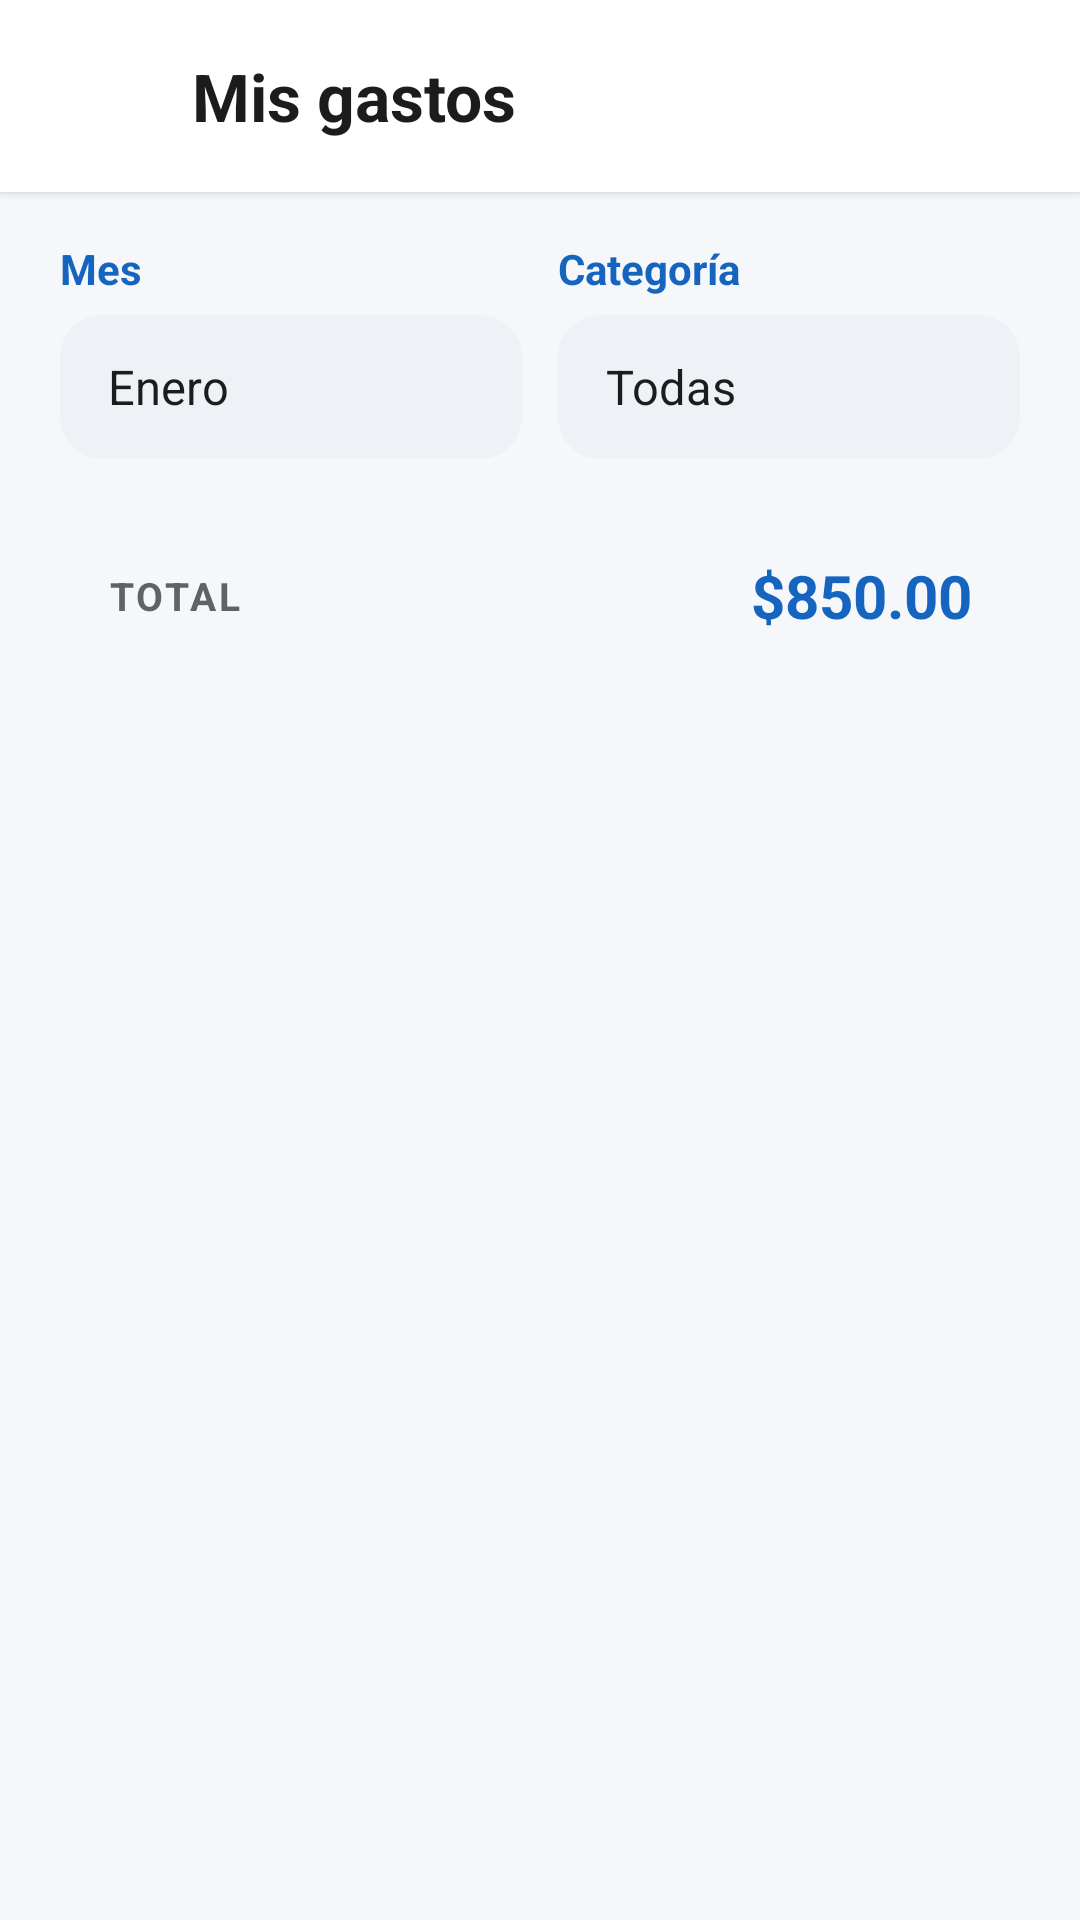

Produce the Android XML layout that renders to this screen, including the resource entries it uses.
<!-- AndroidManifest.xml: application theme Theme.ControlGastos -->
<!-- res/layout/activity_gastos_list.xml -->
<?xml version="1.0" encoding="utf-8"?>
<LinearLayout xmlns:android="http://schemas.android.com/apk/res/android"
    xmlns:tools="http://schemas.android.com/tools"
    android:layout_width="match_parent"
    android:layout_height="match_parent"
    android:background="@color/fondo"
    android:fitsSystemWindows="true"
    android:orientation="vertical"
    tools:context=".activities.GastosListActivity">

    
    <LinearLayout style="@style/BarraSuperior">

        <ImageView
            android:id="@+id/btnAtras"
            style="@style/IconoAccion"
            android:contentDescription="@string/desc_atras"
            android:src="@drawable/ic_atras" />

        <TextView
            style="@style/TituloBarra"
            android:layout_width="0dp"
            android:layout_height="wrap_content"
            android:layout_marginStart="8dp"
            android:layout_weight="1"
            android:text="@string/lista_titulo" />

        <ImageView
            android:id="@+id/btnAgregar"
            style="@style/IconoAccion"
            android:contentDescription="@string/desc_agregar"
            android:src="@drawable/ic_agregar" />

    </LinearLayout>

    
    <LinearLayout
        android:layout_width="match_parent"
        android:layout_height="wrap_content"
        android:orientation="horizontal"
        android:paddingStart="@dimen/margen_pantalla"
        android:paddingTop="@dimen/espacio_medio"
        android:paddingEnd="@dimen/margen_pantalla">

        <LinearLayout
            android:layout_width="0dp"
            android:layout_height="wrap_content"
            android:layout_marginEnd="6dp"
            android:layout_weight="1"
            android:orientation="vertical">

            <TextView
                style="@style/TextoEtiqueta"
                android:text="@string/etiqueta_mes" />

            <Spinner
                android:id="@+id/spMes"
                android:layout_width="match_parent"
                android:layout_height="48dp"
                android:background="@drawable/bg_input"
                android:entries="@array/meses"
                android:paddingStart="8dp"
                android:paddingEnd="8dp" />

        </LinearLayout>

        <LinearLayout
            android:layout_width="0dp"
            android:layout_height="wrap_content"
            android:layout_marginStart="6dp"
            android:layout_weight="1"
            android:orientation="vertical">

            <TextView
                style="@style/TextoEtiqueta"
                android:text="@string/etiqueta_categoria" />

            <Spinner
                android:id="@+id/spCategoria"
                android:layout_width="match_parent"
                android:layout_height="48dp"
                android:background="@drawable/bg_input"
                android:entries="@array/filtro_categorias"
                android:paddingStart="8dp"
                android:paddingEnd="8dp" />

        </LinearLayout>

    </LinearLayout>

    
    <LinearLayout
        style="@style/Tarjeta"
        android:layout_width="match_parent"
        android:layout_height="wrap_content"
        android:layout_marginStart="@dimen/margen_pantalla"
        android:layout_marginTop="@dimen/espacio_medio"
        android:layout_marginEnd="@dimen/margen_pantalla"
        android:gravity="center_vertical"
        android:orientation="horizontal"
        android:padding="@dimen/espacio_medio">

        <TextView
            style="@style/TextoSeccion"
            android:layout_width="0dp"
            android:layout_weight="1"
            android:text="@string/lista_total"
            android:textColor="@color/texto_secundario" />

        <TextView
            android:id="@+id/txtTotalFiltrado"
            android:layout_width="wrap_content"
            android:layout_height="wrap_content"
            android:text="@string/main_monto_ejemplo"
            android:textColor="?attr/colorPrimary"
            android:textSize="20sp"
            android:textStyle="bold" />

    </LinearLayout>

    
    <FrameLayout
        android:layout_width="match_parent"
        android:layout_height="0dp"
        android:layout_weight="1">

        <ListView
            android:id="@+id/listGastos"
            android:layout_width="match_parent"
            android:layout_height="match_parent"
            android:clipToPadding="false"
            android:divider="@null"
            android:dividerHeight="0dp"
            android:padding="@dimen/margen_pantalla"
            tools:listitem="@layout/item_gasto" />

        <TextView
            android:id="@+id/txtVacio"
            style="@style/TextoSubtitulo"
            android:layout_width="match_parent"
            android:layout_height="match_parent"
            android:gravity="center"
            android:padding="@dimen/margen_pantalla"
            android:text="@string/sin_gastos"
            android:visibility="gone" />

    </FrameLayout>

</LinearLayout>
<!-- res/layout/item_gasto.xml (included above) -->
<?xml version="1.0" encoding="utf-8"?>
<LinearLayout xmlns:android="http://schemas.android.com/apk/res/android"
    xmlns:app="http://schemas.android.com/apk/res-auto"
    style="@style/Tarjeta"
    android:layout_width="match_parent"
    android:layout_height="wrap_content"
    android:layout_marginBottom="@dimen/espacio_chico"
    android:gravity="center_vertical"
    android:orientation="horizontal"
    android:padding="14dp">

    <ImageView
        android:id="@+id/imgCategoria"
        android:layout_width="44dp"
        android:layout_height="44dp"
        android:background="@drawable/bg_circulo"
        android:contentDescription="@string/desc_icono"
        android:padding="10dp"
        android:src="@drawable/ic_comida"
        app:tint="?attr/colorPrimary" />

    <LinearLayout
        android:layout_width="0dp"
        android:layout_height="wrap_content"
        android:layout_marginStart="14dp"
        android:layout_weight="1"
        android:orientation="vertical">

        <TextView
            android:id="@+id/txtDescripcion"
            style="@style/TextoTitulo"
            android:layout_width="wrap_content"
            android:layout_height="wrap_content"
            android:ellipsize="end"
            android:maxLines="1"
            android:text="@string/item_descripcion_ejemplo" />

        <TextView
            android:id="@+id/txtDetalle"
            style="@style/TextoSubtitulo"
            android:layout_width="wrap_content"
            android:layout_height="wrap_content"
            android:layout_marginTop="2dp"
            android:text="@string/item_detalle_ejemplo" />

    </LinearLayout>

    <TextView
        android:id="@+id/txtMonto"
        android:layout_width="wrap_content"
        android:layout_height="wrap_content"
        android:layout_marginStart="@dimen/espacio_chico"
        android:text="@string/item_monto_ejemplo"
        android:textColor="@color/texto_principal"
        android:textSize="16sp"
        android:textStyle="bold" />

</LinearLayout>
<!-- resources referenced by this layout -->
<resources>
  <string-array name="filtro_categorias">
          <item>Todas</item>
          <item>Comida</item>
          <item>Transporte</item>
          <item>Entretenimiento</item>
          <item>Servicios</item>
          <item>Compras</item>
          <item>Salud</item>
          <item>Educación</item>
          <item>Otros</item>
      </string-array>
  <string-array name="meses">
          <item>Enero</item>
          <item>Febrero</item>
          <item>Marzo</item>
          <item>Abril</item>
          <item>Mayo</item>
          <item>Junio</item>
          <item>Julio</item>
          <item>Agosto</item>
          <item>Septiembre</item>
          <item>Octubre</item>
          <item>Noviembre</item>
          <item>Diciembre</item>
      </string-array>
  <color name="fondo">#F5F7FA</color>
  <color name="texto_principal">#1A1C1E</color>
  <color name="texto_secundario">#5F6368</color>
  <dimen name="espacio_chico">8dp</dimen>
  <dimen name="espacio_medio">16dp</dimen>
  <dimen name="margen_pantalla">20dp</dimen>
  <!-- drawable bg_circulo (drawable) -->
  <?xml version="1.0" encoding="utf-8"?>
  <shape xmlns:android="http://schemas.android.com/apk/res/android" android:shape="oval">
      <solid android:color="@color/superficie_variante" />
  </shape>
  <!-- drawable bg_input (drawable) -->
  <?xml version="1.0" encoding="utf-8"?>
  <shape xmlns:android="http://schemas.android.com/apk/res/android" android:shape="rectangle">
      <solid android:color="@color/superficie_variante" />
      <corners android:radius="14dp" />
  </shape>
  <string name="desc_agregar">Agregar gasto</string>
  <string name="desc_atras">Regresar</string>
  <string name="desc_icono">Icono</string>
  <string name="etiqueta_categoria">Categoría</string>
  <string name="etiqueta_mes">Mes</string>
  <string name="item_descripcion_ejemplo">Supermercado</string>
  <string name="item_detalle_ejemplo">Comida • 22 nov 2026</string>
  <string name="item_monto_ejemplo">$120.00</string>
  <string name="lista_titulo">Mis gastos</string>
  <string name="lista_total">Total</string>
  <string name="main_monto_ejemplo">$850.00</string>
  <string name="sin_gastos">Aún no tienes gastos registrados</string>
  <style name="Tarjeta">
          <item name="android:background">@drawable/bg_tarjeta</item>
          <item name="android:padding">@dimen/padding_tarjeta</item>
          <item name="android:elevation">1dp</item>
      </style>
  <style name="TextoEtiqueta">
          <item name="android:layout_width">wrap_content</item>
          <item name="android:layout_height">wrap_content</item>
          <item name="android:layout_marginBottom">6dp</item>
          <item name="android:textSize">14sp</item>
          <item name="android:textStyle">bold</item>
          <item name="android:textColor">?attr/colorPrimary</item>
      </style>
  <style name="TextoSubtitulo">
          <item name="android:textSize">13sp</item>
          <item name="android:textColor">@color/texto_secundario</item>
      </style>
  <style name="TextoTitulo">
          <item name="android:textSize">16sp</item>
          <item name="android:textColor">@color/texto_principal</item>
      </style>
  <style name="TituloBarra">
          <item name="android:textSize">22sp</item>
          <item name="android:textColor">@color/texto_principal</item>
          <item name="android:textStyle">bold</item>
      </style>
  <style name="Theme.ControlGastos" parent="Base.Theme.ControlGastos" />
  <color name="superficie_variante">#EEF1F5</color>
  <dimen name="alto_barra">64dp</dimen>
  <color name="superficie">#FFFFFF</color>
  <dimen name="padding_tarjeta">20dp</dimen>
  <color name="tema_azul">#1565C0</color>
  <color name="blanco">#FFFFFF</color>
  <color name="error">#BA1A1A</color>
</resources>
